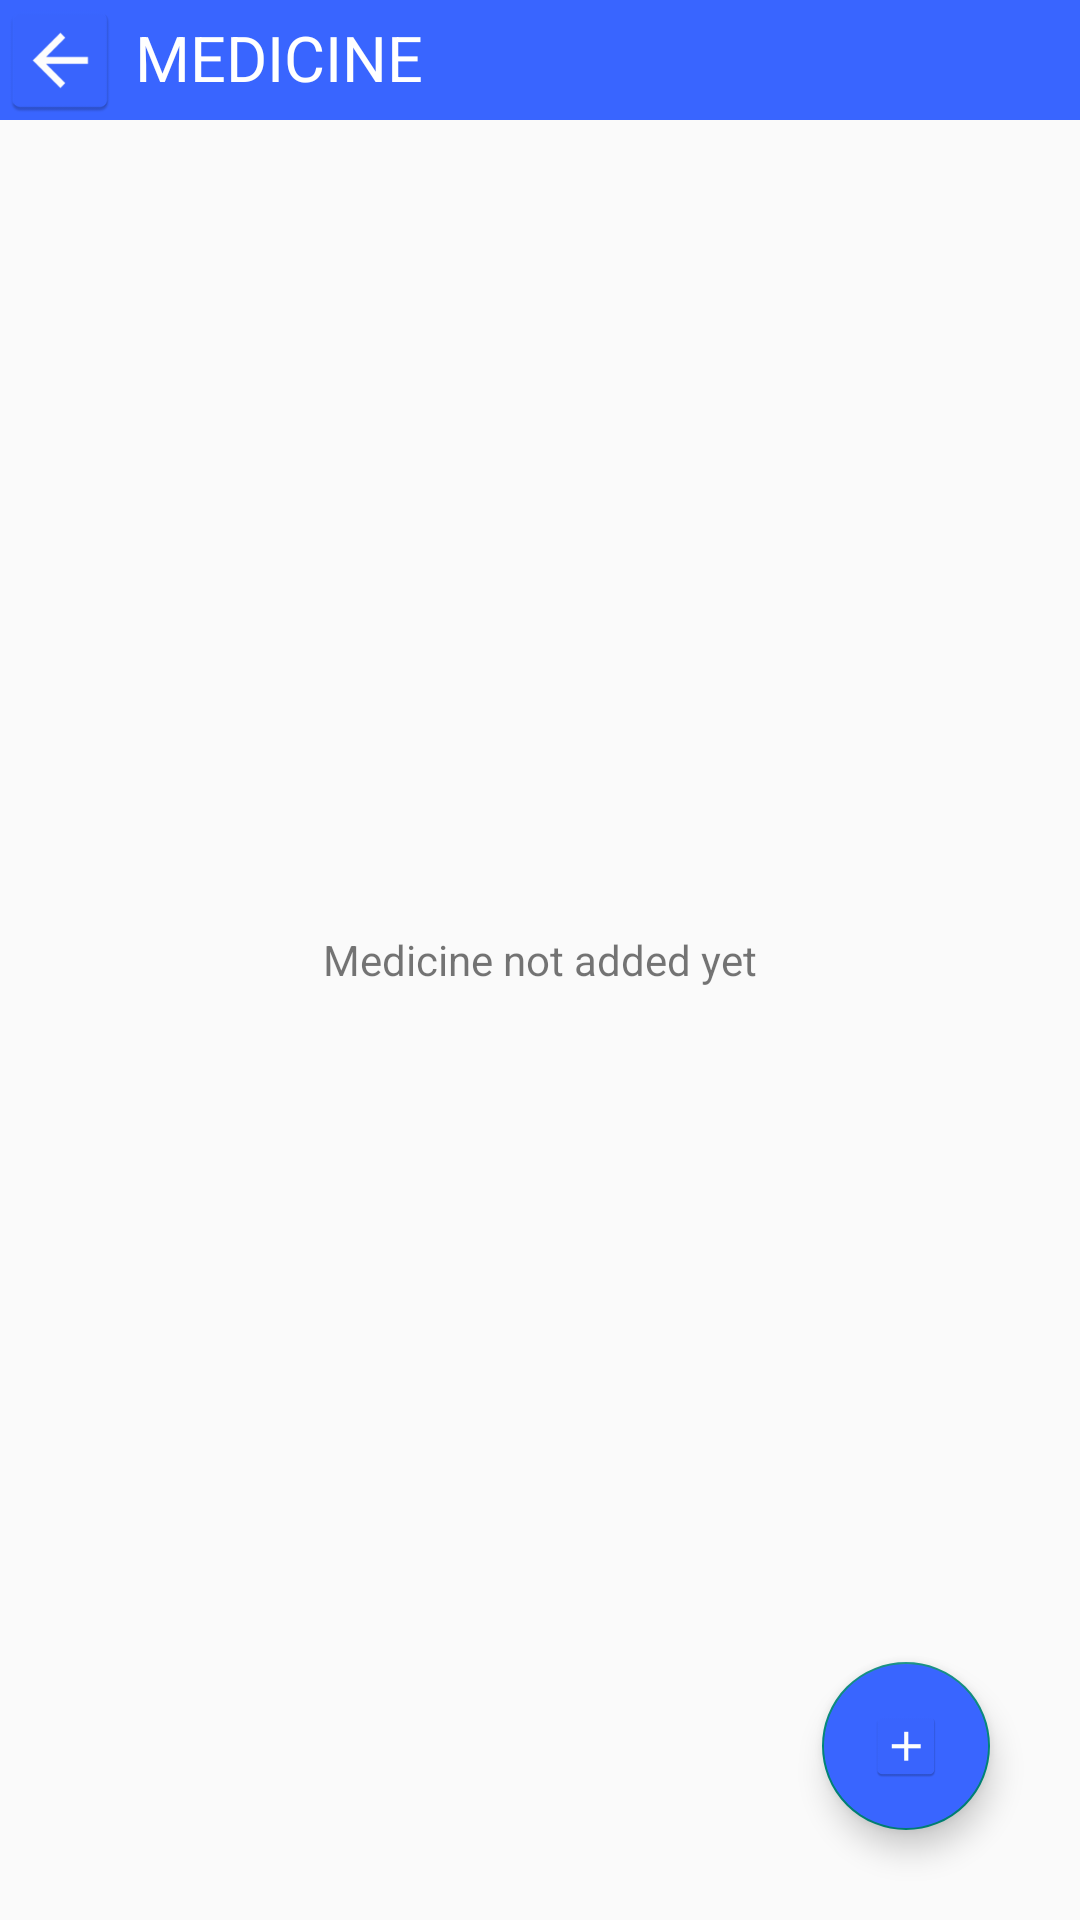

The Android layout XML behind this screen, and the referenced resources:
<!-- AndroidManifest.xml: application theme Theme.Medicare -->
<!-- res/layout/activity_med.xml -->
<?xml version="1.0" encoding="utf-8"?>
<RelativeLayout xmlns:android="http://schemas.android.com/apk/res/android"
    xmlns:app="http://schemas.android.com/apk/res-auto"
    xmlns:tools="http://schemas.android.com/tools"
    android:layout_width="match_parent"
    android:layout_height="match_parent"
    tools:context=".MedActivity">

    <ImageButton
        android:id="@+id/backbtn1"
        android:layout_width="40dp"
        android:layout_height="40dp"
        android:layout_alignParentLeft="true"
        android:layout_alignParentTop="true"
        android:background="@color/back_background"
        android:backgroundTint="@color/back_background"
        android:scaleType="fitXY"
        android:src="@mipmap/back" />

    <TextView
        android:layout_width="match_parent"
        android:layout_height="40dp"
        android:layout_toRightOf="@id/backbtn1"
        android:background="@color/back_background"
        android:padding="5dp"
        android:text="Medicine"
        android:textAllCaps="true"
        android:textColor="@color/cardview_light_background"
        android:textSize="21sp" />

    <TextView
        android:layout_width="wrap_content"
        android:layout_height="wrap_content"
        android:text="Medicine not added yet"
        android:id="@+id/textViewMed"
        android:layout_centerInParent="true"/>

    <ListView
        android:layout_width="match_parent"
        android:layout_height="match_parent"
        android:layout_margin="5dp"
        android:layout_below="@id/backbtn1"
        android:id="@+id/list_med"
        android:dividerHeight="1dp"/>

    <com.google.android.material.floatingactionbutton.FloatingActionButton
        android:id="@+id/fabMed"
        android:layout_width="wrap_content"
        android:layout_height="wrap_content"
        android:layout_alignParentRight="true"
        android:layout_marginRight="30dp"
        android:layout_marginBottom="30dp"
        android:layout_alignParentBottom="true"
        android:src="@mipmap/add"
        android:backgroundTint="@color/add_background"/>

</RelativeLayout>
<!-- resources referenced by this layout -->
<resources>
  <color name="add_background">#3965FF</color>
  <color name="back_background">#3965FF</color>
  <!-- mipmap add: png bitmap (mipmap-hdpi, 795 bytes) -->
  <!-- mipmap back: png bitmap (mipmap-hdpi, 1052 bytes) -->
  <style name="Theme.Medicare" parent="Theme.AppCompat.Light.NoActionBar">
          
          <item name="colorPrimary">@color/purple_500</item>
          <item name="colorPrimaryVariant">@color/purple_700</item>
          <item name="colorOnPrimary">@color/white</item>
          
          <item name="colorSecondary">@color/teal_200</item>
          <item name="colorSecondaryVariant">@color/teal_700</item>
          <item name="colorOnSecondary">@color/black</item>
          
          <item name="android:statusBarColor" tools:targetApi="l">?attr/colorPrimaryVariant</item>
          
      </style>
  <!-- not gathered from this repository: default colours our renderer supplied (Android Studio template values) -->
  <color name="purple_500">#FF6200EE</color>
  <color name="purple_700">#FF3700B3</color>
  <color name="teal_200">#FF03DAC5</color>
  <color name="teal_700">#FF018786</color>
  <color name="black">#FF000000</color>
  <color name="white">#FFFFFFFF</color>
</resources>
